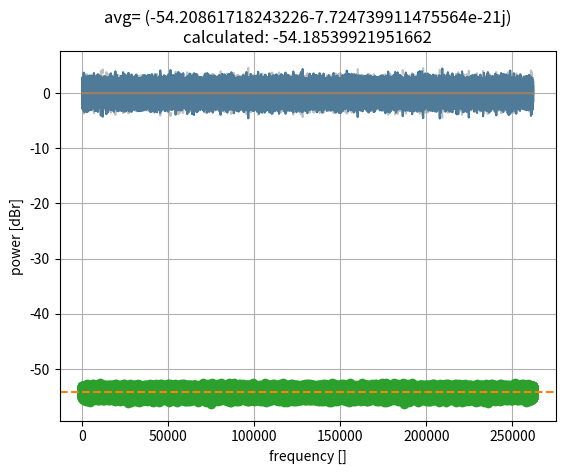

This figure's Python source:
import matplotlib.pyplot as plt
import numpy as np



LEN=2**18
INT=100

val=10*np.log10(1**2/LEN)
NoiseSpec=1j*np.zeros(LEN)
cw = 0*np.exp(1j*0*2*np.pi*np.arange(LEN)/LEN)
# cw = np.zeros(LEN)

def HannWind(v):
    w=(1-np.cos(np.arange(len(v))/len(v)*2*np.pi))/2
    # return v*w*2
    return v

for i in range(INT):
    # noise=cw+1*(np.random.random(LEN)+1j*np.random.random(LEN)-0.5-0.5j)
    noise=cw+1*(np.random.randn(LEN))
    signalSpec=np.fft.fftshift(np.fft.fft(HannWind(noise))/LEN)
    pow=signalSpec*np.conj(signalSpec)
    # pow=np.abs(np.fft.fft(noise/len(noise)))**2
    # pow=np.abs(np.fft.fft(HannWind(noise))/len(noise))**2
    NoiseSpec=NoiseSpec+pow
    if i == 0:
        plt.plot(np.real(noise))
        plt.plot(np.imag(noise))
        plt.plot(np.abs(noise), "--", color="gray", alpha=0.5)
        plt.plot(-np.abs(noise), "--", color="gray", alpha=0.5)
        plt.show()

# plt.plot(10*np.log10(powSumm/INT))

# plt.plot(NoiseSpec/INT,"o-")
# # plt.ylim([0,0.2])
# plt.xlabel("frequency []")
# plt.ylabel("power []")
# plt.title(f"avg= {np.average(NoiseSpec/INT)}")
# plt.grid()
# plt.show()

# plt.plot(10*np.log10(powSumm/INT))
plt.plot(10*np.log10(np.fft.fftshift(NoiseSpec/INT)),"o-",alpha=1)
plt.xlabel("frequency []")
plt.ylabel("power [dBr]")
plt.axhline(val,linestyle="--",color="C1")
plt.title(f"avg= {np.average(10*np.log10(np.fft.fftshift(NoiseSpec/INT)))}\ncalculated: {val}")
plt.grid()
plt.show()